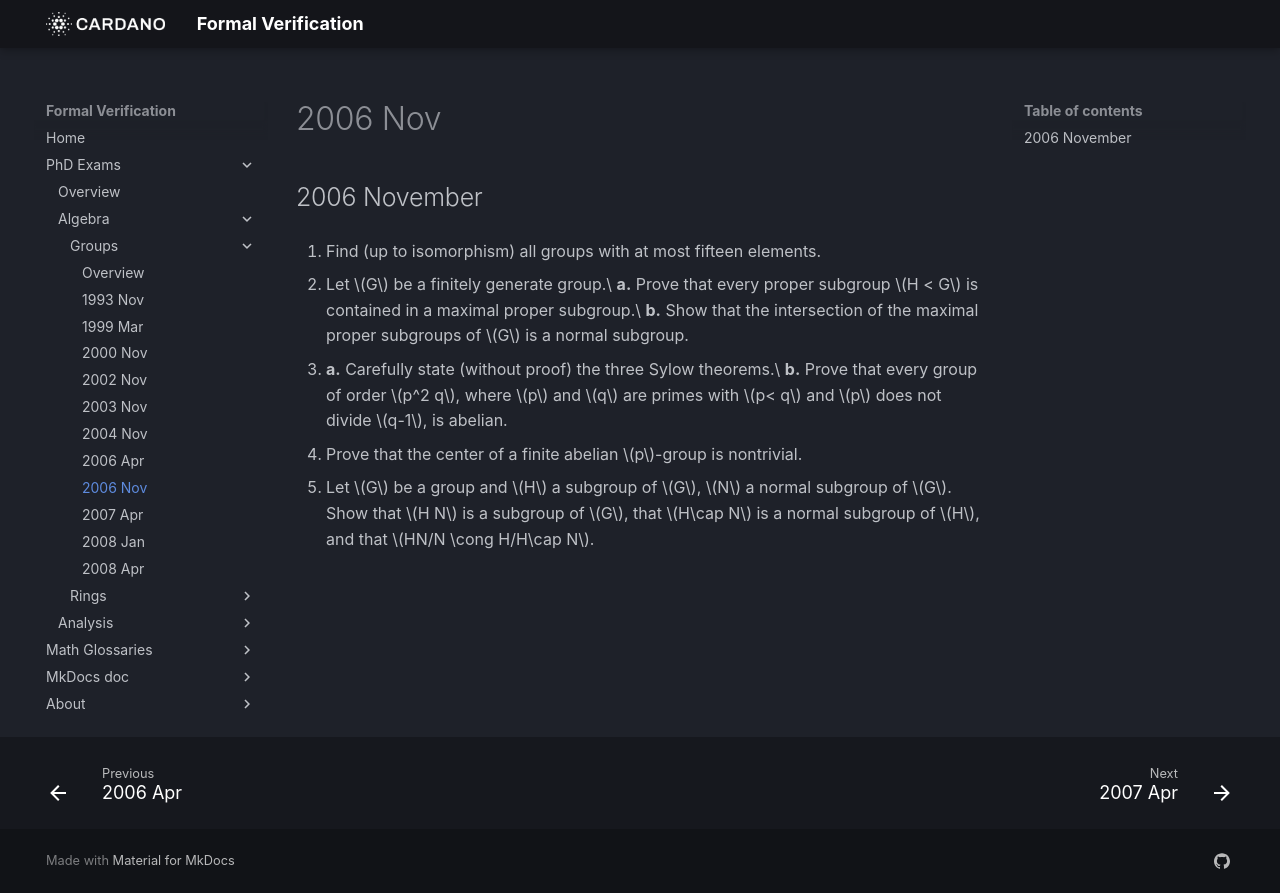

repository: formalverification/formalverification.io · page: exams/groups/2006Nov/index.html · generator: mkdocs

---
title: Group Theory Exam
date: '2006-11-01'
---

## 2006 November

1. Find (up to isomorphism) all groups with at most fifteen elements.

2. Let $G$ be a finitely generate group.\
   **a.**  Prove that every proper subgroup $H < G$ is contained in a maximal proper subgroup.\
   **b.**  Show that the intersection of the maximal proper subgroups of $G$ is a normal subgroup.

3. **a.** Carefully state (without proof) the three Sylow theorems.\
   **b.** Prove that every group of order $p^2 q$, where $p$ and $q$ are primes with $p< q$ and $p$ does not divide $q-1$, is abelian.

4. Prove that the center of a finite abelian $p$-group is nontrivial.

5. Let $G$ be a group and $H$ a subgroup of $G$, $N$ a normal subgroup of $G$. Show that $H N$ is a subgroup of $G$, that $H\cap N$ is a normal subgroup of $H$, and that $HN/N \cong H/H\cap N$.
